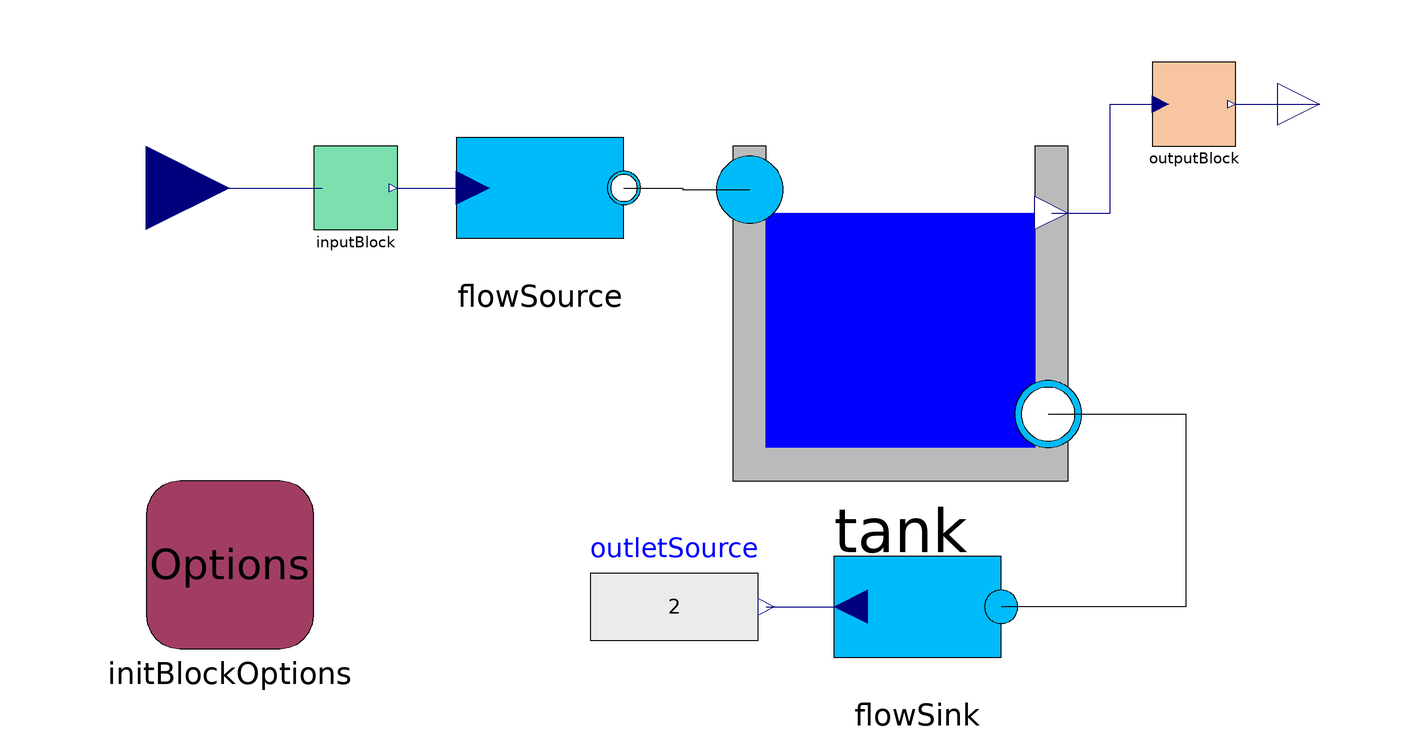

The Modelica model whose source follows is shown above as a component diagram (icons at their Placement, wires along their Line points).

model SmallSignal_ON_BWD
  extends
    BoundaryInitBlocks.Examples.Tests.Hydraulics.NonInvertibleConfig.SteadyState_ON_BWD(
      initBlockOptions(mode=BoundaryInitBlocks.Blocks.Options.BlockMode.SmallSignalOnDesign));
Modelica.Blocks.Interfaces.RealInput u annotation (
    Placement(transformation(origin = {-180, 30}, extent = {{-20, -20}, {20, 20}}), iconTransformation(origin = {-170, 32}, extent = {{-20, -20}, {20, 20}})));
Modelica.Blocks.Interfaces.RealOutput y annotation (
    Placement(transformation(origin = {100, 50}, extent = {{-10, -10}, {10, 10}}), iconTransformation(origin = {96, 52}, extent = {{-10, -10}, {10, 10}})));
equation
connect(u, inputBlock.u_in) annotation (
    Line(points = {{-180, 30}, {-138, 30}}, color = {0, 0, 127}));
connect(outputBlock.y_out, y) annotation (
    Line(points = {{80, 50}, {100, 50}}, color = {0, 0, 127}));
annotation (
    experiment(StartTime = 0, StopTime = 1, Tolerance = 1e-06, Interval = 0.002),
    __OpenModelica_commandLineOptions = "--matchingAlgorithm=PFPlusExt --indexReductionMethod=dynamicStateSelection -d=initialization,NLSanalyticJacobian",
    __OpenModelica_simulationFlags(l = "1", lv = "LOG_STDOUT,LOG_ASSERT,LOG_STATS", s = "dassl", variableFilter = ".*"));
end SmallSignal_ON_BWD;